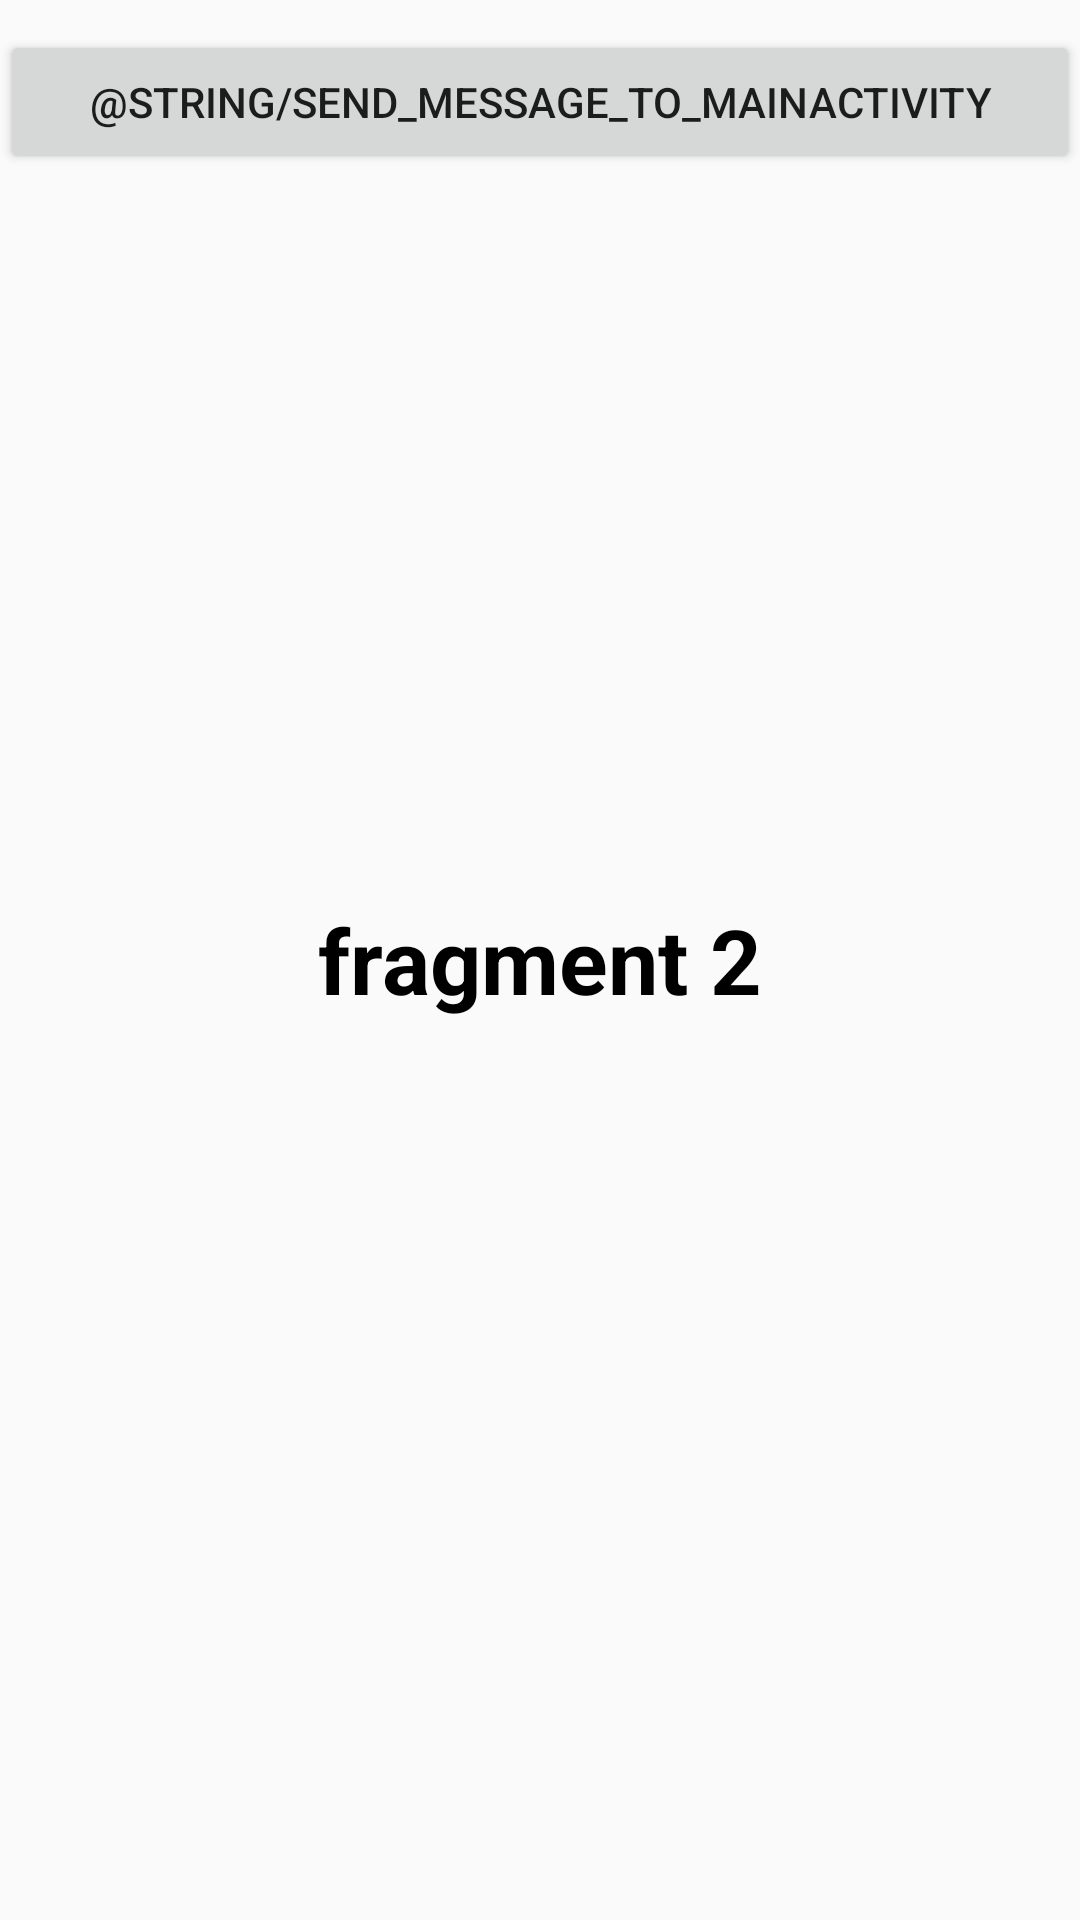

Produce the Android XML layout that renders to this screen, including the resource entries it uses.
<!-- AndroidManifest.xml: application theme Theme.AndroidStudy -->
<!-- res/layout/fragment2.xml -->
<?xml version="1.0" encoding="utf-8"?>
<RelativeLayout xmlns:android="http://schemas.android.com/apk/res/android"
    android:layout_width="match_parent"
    android:layout_height="match_parent">

    <TextView
        android:layout_width="wrap_content"
        android:layout_height="wrap_content"
        android:textStyle="bold"
        android:text="@string/fragmentText_2"
        android:textSize="30sp"
        android:layout_centerInParent="true"
        android:layout_marginTop="50dp"
        android:textColor="@color/black" />

    <Button
        android:id="@+id/bt_sentMsg"
        android:layout_width="match_parent"
        android:text="@string/send_message_to_mainactivity"
        android:layout_height="48dp"
        android:layout_marginTop="10dp"
        />

</RelativeLayout>
<!-- resources referenced by this layout -->
<resources>
  <string name="fragmentText_2">fragment 2</string>
  <style name="Theme.AndroidStudy" parent="android:Theme.Material.Light.NoActionBar" />
  <!-- not gathered from this repository: default colours our renderer supplied (Android Studio template values) -->
  <color name="black">#FF000000</color>
</resources>
